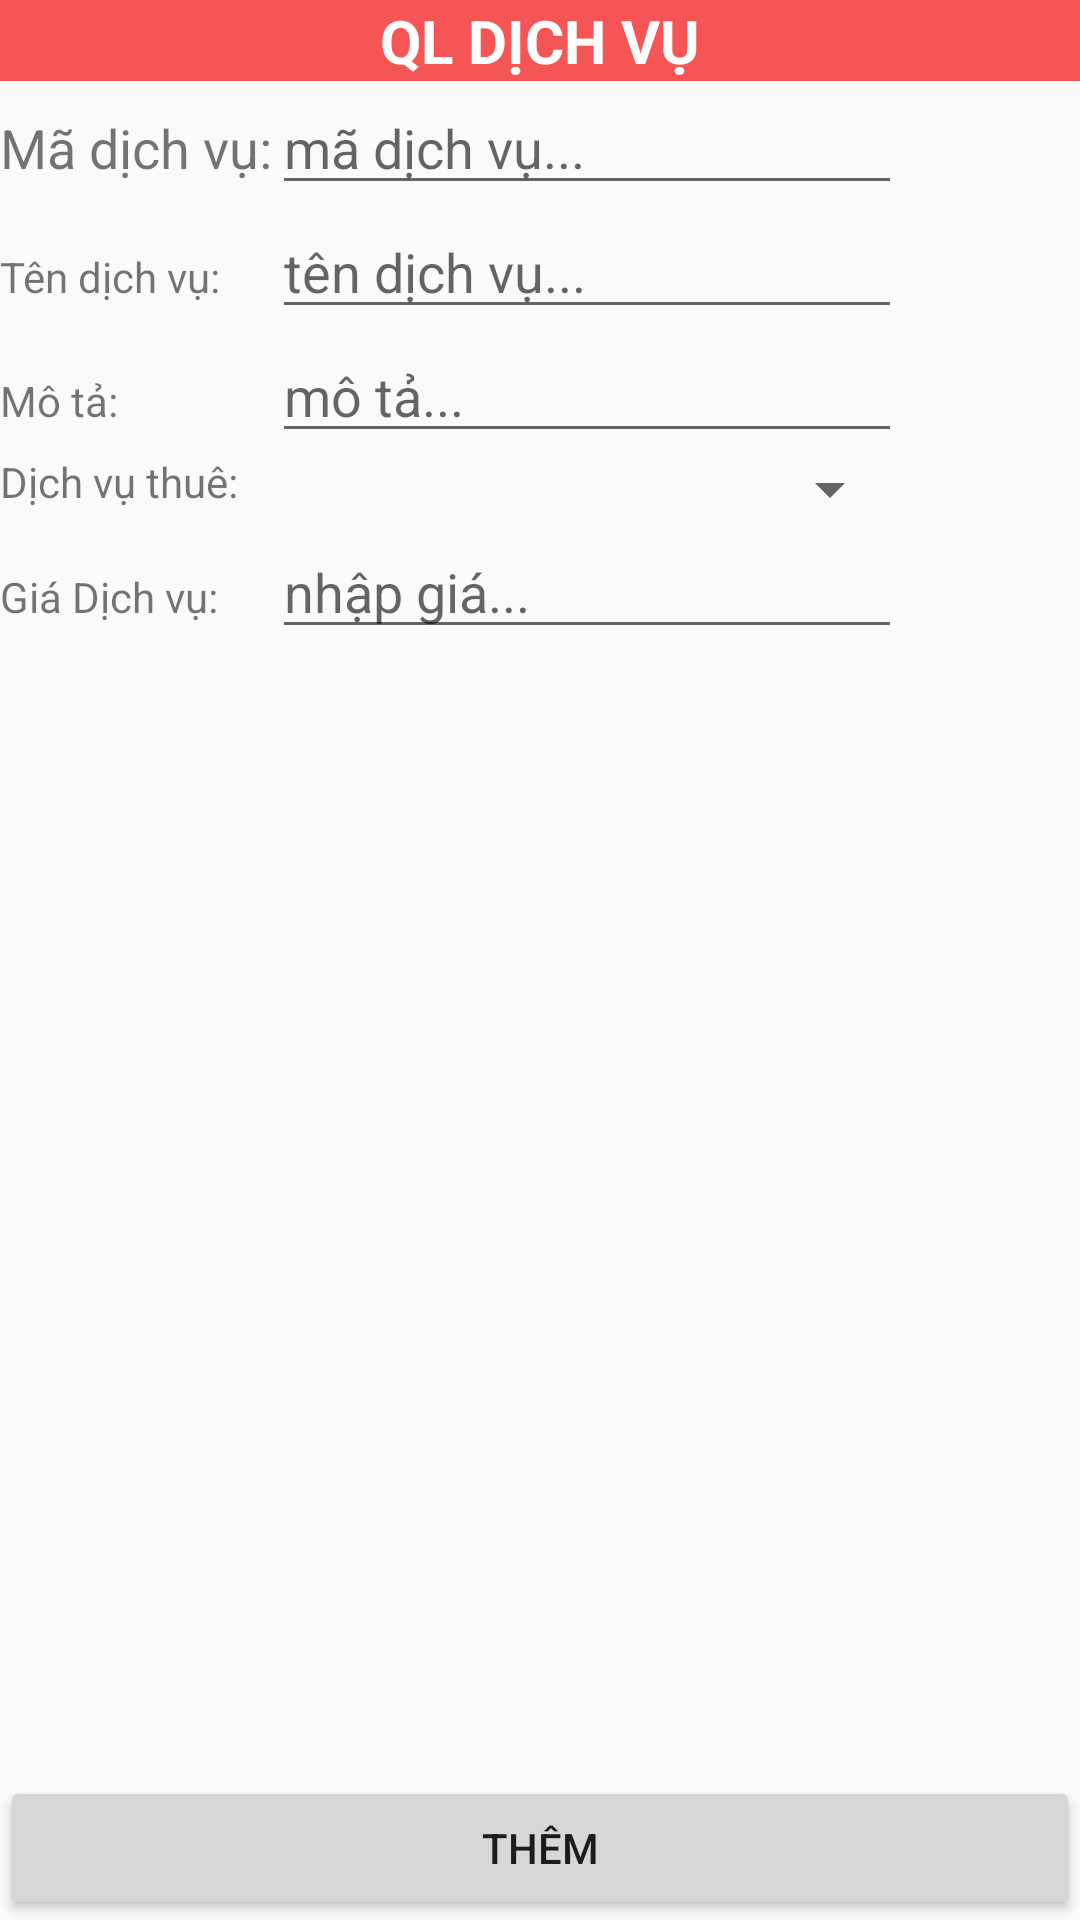

Produce the Android XML layout that renders to this screen, including the resource entries it uses.
<!-- AndroidManifest.xml: activity theme Theme.AppCompat.Light.NoActionBar -->
<!-- res/layout/activity_them_dich_vu.xml -->
<?xml version="1.0" encoding="utf-8"?>
<TableLayout
    xmlns:android="http://schemas.android.com/apk/res/android"
    xmlns:tools="http://schemas.android.com/tools"
    android:layout_width="match_parent"
    android:layout_height="match_parent"
    android:orientation="vertical"
    tools:context=".ThemDichVuActivity">
    <TextView
        android:id="@+id/txtDV"
        style="@style/header"
        android:layout_gravity="center"
        android:text="QL DỊCH VỤ" />
    <TableRow
        android:layout_width="match_parent"
        android:layout_height="wrap_content">

        <TextView
            android:id="@+id/textView"
            android:layout_width="wrap_content"
            android:layout_height="wrap_content"
            android:text="Mã dịch vụ:"
            android:textSize="18sp" />

        <EditText
            android:id="@+id/txtmadv"
            android:layout_width="wrap_content"
            android:layout_height="wrap_content"
            android:ems="10"
            android:hint="mã dịch vụ..."
            android:inputType="number"
            android:text="" />
    </TableRow>

    <TableRow
        android:layout_width="match_parent"
        android:layout_height="match_parent">

        <TextView
            android:id="@+id/textView0"
            android:layout_width="wrap_content"
            android:layout_height="wrap_content"
            android:layout_weight="0"
            android:text="Tên dịch vụ:" />

        <EditText
            android:id="@+id/txttendv"
            android:layout_width="wrap_content"
            android:layout_height="wrap_content"
            android:ems="10"
            android:hint="tên dịch vụ..."
            android:inputType="textPersonName"
            android:text="" />
    </TableRow>

    <TableRow
        android:layout_width="match_parent"
        android:layout_height="wrap_content">

        <TextView
            android:id="@+id/textView1"
            android:layout_width="wrap_content"
            android:layout_height="wrap_content"
            android:text="Mô tả:" />

        <EditText
            android:id="@+id/txtmota"
            android:layout_width="wrap_content"
            android:layout_height="wrap_content"
            android:ems="10"
            android:hint="mô tả..."
            android:inputType="textPersonName"
            android:text="" />
    </TableRow>

    <TableRow
        android:layout_width="match_parent"
        android:layout_height="match_parent"
        >

        <TextView
            android:id="@+id/textView2"
            android:layout_width="wrap_content"
            android:layout_height="wrap_content"
            android:text="Dịch vụ thuê:" />

        <Spinner
            android:id="@+id/cbxdvt"
            android:entries="@array/DVT"
            android:layout_width="match_parent"
            android:layout_height="wrap_content" />

    </TableRow>

    <TableRow
        android:layout_width="match_parent"
        android:layout_height="match_parent"
        android:layout_weight="1">

        <TextView
            android:id="@+id/textView3"
            android:layout_width="wrap_content"
            android:layout_height="wrap_content"
            android:text="Giá Dịch vụ:" />

        <EditText
            android:id="@+id/txtgia"
            android:layout_width="wrap_content"
            android:layout_height="wrap_content"
            android:ems="10"
            android:hint="nhập giá..."
            android:inputType="number"
            android:text="" />


    </TableRow>

    <Button
        android:id="@+id/btnthem"
        android:layout_width="wrap_content"
        android:layout_height="wrap_content"
        android:text="Thêm" />
</TableLayout>
<!-- resources referenced by this layout -->
<resources>
  <style name="header">
          <item name="android:layout_width">fill_parent</item>
          <item name="android:layout_height">wrap_content</item>
          <item name="android:gravity">center</item>
          <item name="android:textColor">#ffffff</item>
          <item name="android:background">#f55555</item>
          <item name="android:textSize">20sp</item>
          <item name="android:textStyle">bold</item>
      </style>
</resources>
